Labelled photos from "kiwi", an image-classification folder in yugan-tano/farm-guardian. The possible labels are: brown spot, gray mold, healthy, ulcer.

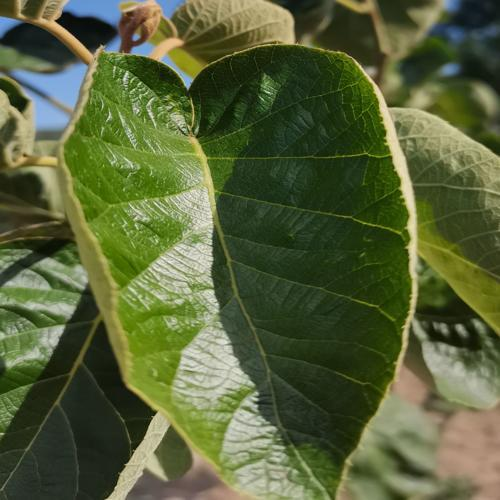
Label: healthy

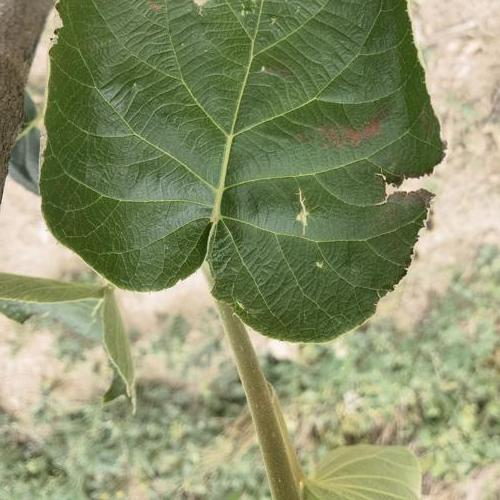
Label: brown spot

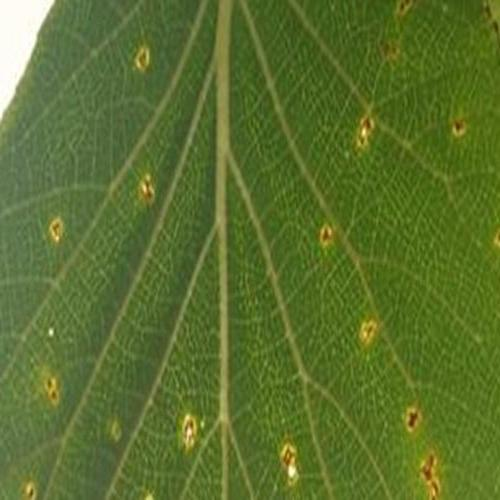
Label: ulcer

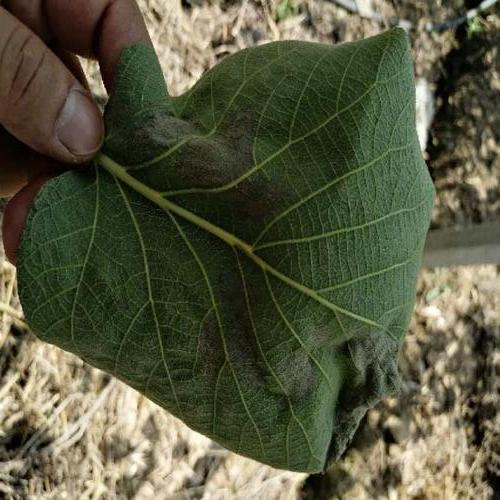
Label: gray mold

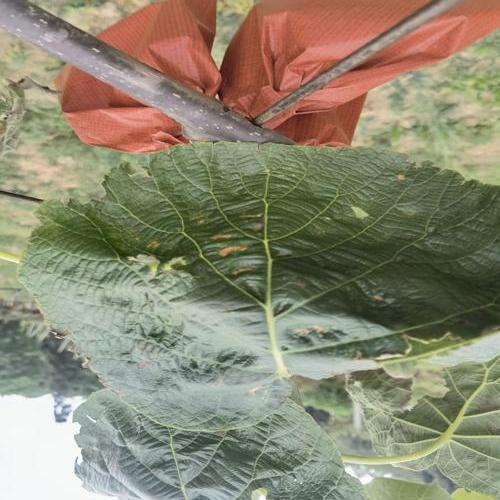
Label: brown spot

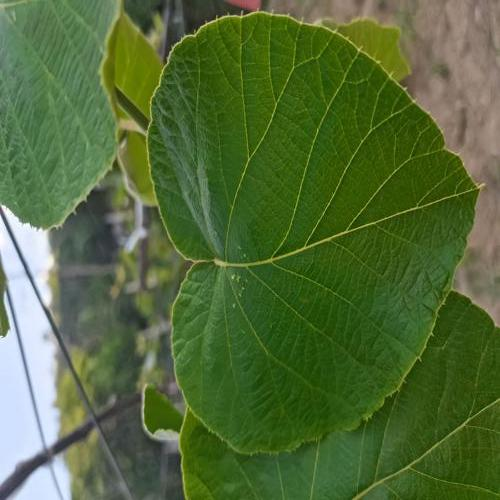
Label: healthy
